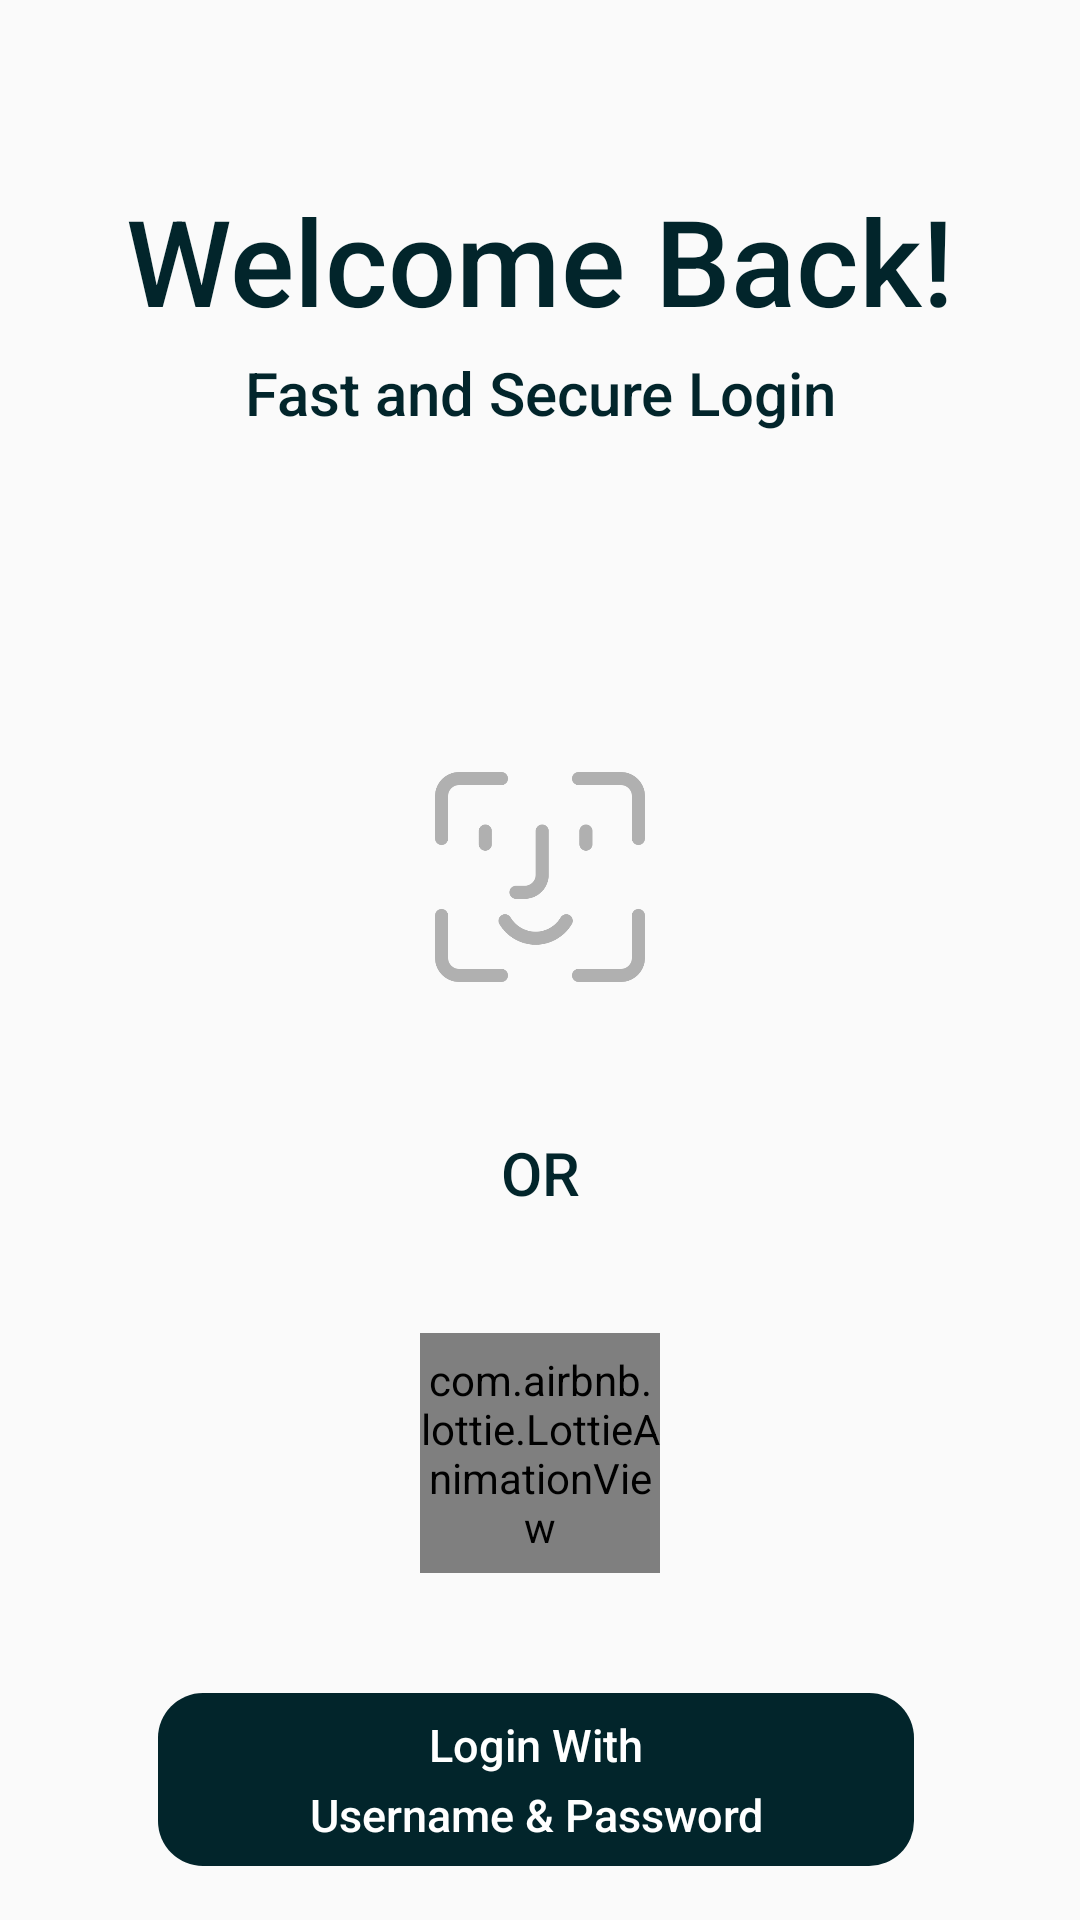

Here is an Android app screen rendered from its layout file. Give the layout XML and the strings, colors and styles it references.
<!-- AndroidManifest.xml: application theme Theme.Devgem -->
<!-- res/layout/activity_verification.xml -->
<?xml version="1.0" encoding="utf-8"?>
<androidx.constraintlayout.widget.ConstraintLayout xmlns:android="http://schemas.android.com/apk/res/android"
    xmlns:app="http://schemas.android.com/apk/res-auto"
    xmlns:tools="http://schemas.android.com/tools"
    android:layout_width="match_parent"
    android:layout_height="match_parent"
    tools:context=".verification">

    <LinearLayout
        android:id="@+id/linearLayout"
        android:layout_width="match_parent"
        android:layout_height="0dp"
        android:gravity="center_vertical"
        android:orientation="vertical"
        app:layout_constraintEnd_toEndOf="parent"
        app:layout_constraintHeight_default="percent"
        app:layout_constraintHeight_percent="0.32"
        app:layout_constraintStart_toStartOf="parent"
        app:layout_constraintTop_toTopOf="parent">

        <TextView
            android:layout_width="match_parent"
            android:layout_height="wrap_content"
            android:fontFamily="sans-serif-medium"
            android:gravity="center"
            android:text="Welcome Back!"
            android:textColor="@color/meta_black"
            android:textSize="40sp" />

        <TextView
            android:layout_width="match_parent"
            android:layout_height="wrap_content"
            android:fontFamily="sans-serif-medium"
            android:gravity="center"
            android:text="Fast and Secure Login"
            android:textColor="@color/meta_black"
            android:textSize="20sp"
            android:paddingTop="4dp"/>

    </LinearLayout>

    <LinearLayout
        android:id="@+id/linearLayout2"
        android:layout_width="match_parent"
        android:layout_height="wrap_content"
        android:gravity="center"
        android:orientation="vertical"
        app:layout_constraintBottom_toBottomOf="parent"
        app:layout_constraintEnd_toEndOf="parent"
        app:layout_constraintHorizontal_bias="0.0"
        app:layout_constraintStart_toStartOf="parent"
        app:layout_constraintTop_toBottomOf="@+id/linearLayout"
        app:layout_constraintVertical_bias="0.312">

        <ImageView
            android:layout_width="70dp"
            android:layout_height="70dp"
            android:src="@drawable/face_recognition" />

        <TextView
            android:layout_width="match_parent"
            android:layout_height="wrap_content"
            android:fontFamily="sans-serif-medium"
            android:gravity="center"
            android:paddingTop="50dp"
            android:paddingBottom="40dp"
            android:text="OR"
            android:textColor="@color/meta_black"
            android:textSize="20sp" />

        <com.airbnb.lottie.LottieAnimationView
            android:id="@+id/fingerprint"
            android:layout_width="80dp"
            android:layout_height="80dp"
            app:lottie_autoPlay="true"
            app:lottie_loop="false"
            app:lottie_rawRes="@raw/fingerprint_anim2"
            app:lottie_repeatCount="1"
            app:lottie_repeatMode="reverse" />


    </LinearLayout>

    <LinearLayout
        android:id="@+id/loginWithUandP"
        android:layout_width="0dp"
        android:layout_height="wrap_content"
        android:background="@drawable/auth_btn"
        android:orientation="vertical"
        android:lines="2"
        android:text="Login with username &amp; password"
        app:backgroundTint="@null"
        android:gravity="center"
        android:paddingTop="7dp"
        android:paddingBottom="7dp"
        app:layout_constraintBottom_toBottomOf="parent"
        app:layout_constraintEnd_toEndOf="parent"
        app:layout_constraintHorizontal_bias="0.487"
        app:layout_constraintStart_toStartOf="parent"
        app:layout_constraintTop_toBottomOf="@+id/linearLayout2"
        app:layout_constraintVertical_bias="0.688"
        app:layout_constraintWidth_default="percent"
        app:layout_constraintWidth_percent="0.7">

        <TextView
            android:layout_width="match_parent"
            android:layout_height="wrap_content"
            android:fontFamily="sans-serif-medium"
            android:gravity="center"
            android:text="Login With"
            android:textColor="@color/white"
            android:textSize="15sp"
            android:layout_marginBottom="3dp"/>

        <TextView
            android:layout_width="match_parent"
            android:layout_height="wrap_content"
            android:textColor="@color/white"
            android:gravity="center"
            android:fontFamily="sans-serif-medium"
            android:textSize="15sp"
            android:text="Username &amp; Password"/>

    </LinearLayout>
</androidx.constraintlayout.widget.ConstraintLayout>
<!-- resources referenced by this layout -->
<resources>
  <color name="meta_black">#02252b</color>
  <color name="white">#FFFFFFFF</color>
  <!-- drawable auth_btn (drawable) -->
  <?xml version="1.0" encoding="UTF-8"?>
  <shape xmlns:android="http://schemas.android.com/apk/res/android">
      <solid android:color="@color/meta_black" />
      <corners android:radius="15dp" />
  </shape>
  <!-- drawable face_recognition: png bitmap (drawable, 17452 bytes) -->
  <style name="Theme.Devgem" parent="Theme.AppCompat.Light.NoActionBar">
          
          <item name="colorPrimary">@color/purple_500</item>
          <item name="colorPrimaryVariant">@color/purple_700</item>
          <item name="colorOnPrimary">@color/white</item>
          
          <item name="colorSecondary">@color/teal_200</item>
          <item name="colorSecondaryVariant">@color/teal_700</item>
          <item name="colorOnSecondary">@color/black</item>
          
          <item name="android:statusBarColor" tools:targetApi="l">?attr/colorPrimaryVariant</item>
          
      </style>
  <color name="purple_500">#FF6200EE</color>
  <color name="purple_700">#FF3700B3</color>
  <color name="teal_200">#FF03DAC5</color>
  <color name="teal_700">#FF018786</color>
  <color name="black">#FF000000</color>
</resources>
